Run: headless pygame with SDL's dummy video driver; simulated clock (each Clock.tick advances the game by its frame time, no real sleeping); random seed 0; keys injected as events and as key.get_pressed() state; no mouse input.
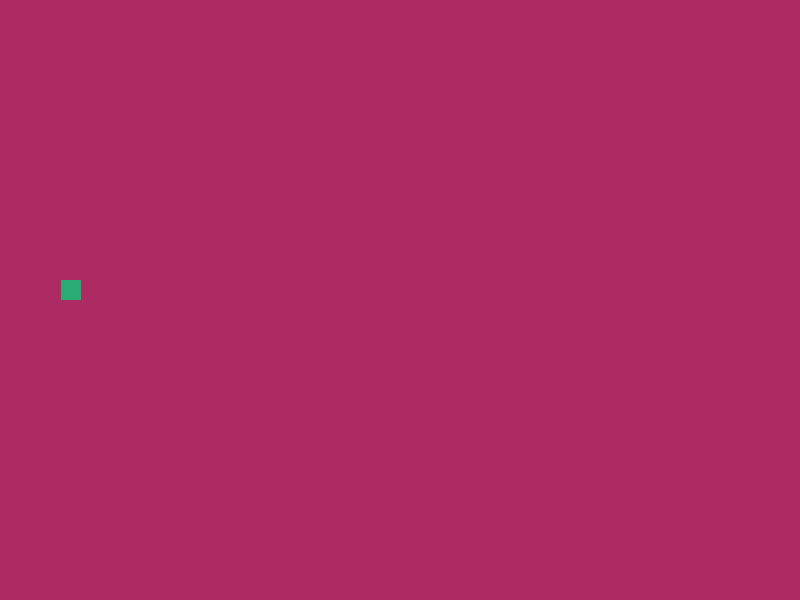
Frame 1 of 4 · flips 1–60 · no input
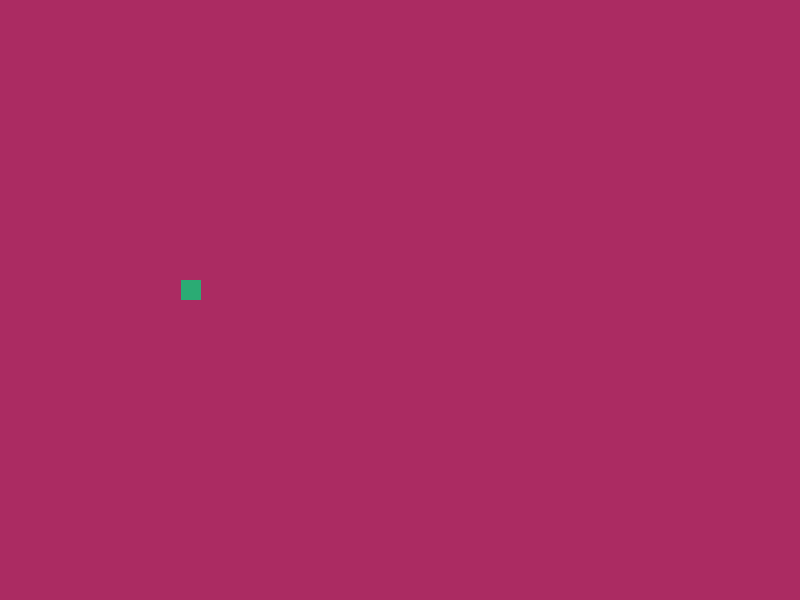
Frame 2 of 4 · flips 61–180 · tapped SPACE, RETURN · held RIGHT (→), D
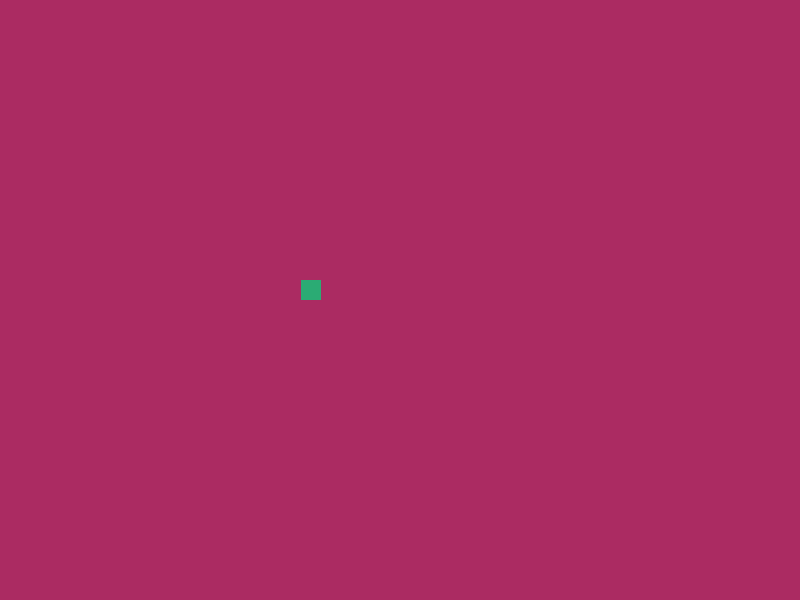
Frame 3 of 4 · flips 181–300 · held DOWN (↓), S
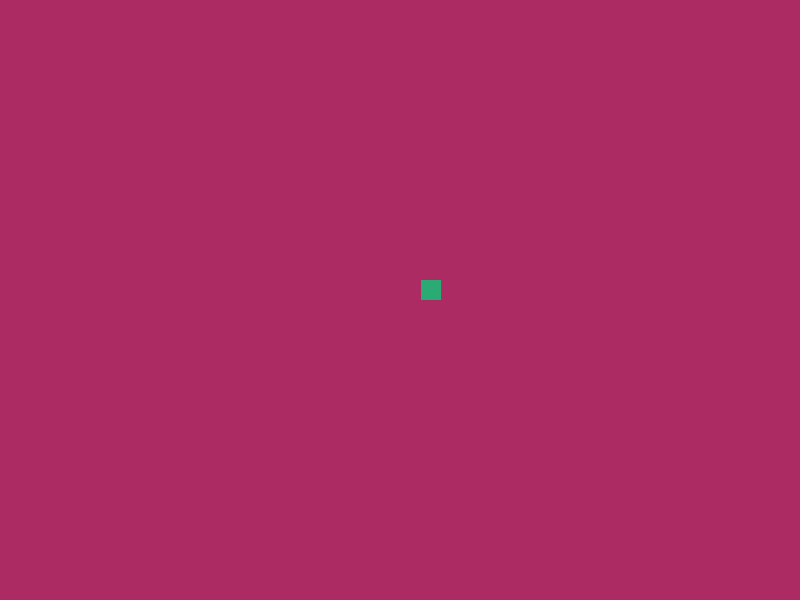
Frame 4 of 4 · flips 301–420 · held LEFT (←), A, UP (↑), W

The pygame program that drew these frames:

import pygame as pg


#inicializar todos los modulos de pygame, pantallas, objetos, eventos, sonidos, etc.
pg.init()

#crear pantalla o sourface
pantalla = pg.display.set_mode((800,600)) #definicion de tamaño de pantalla
pg.display.set_caption("Intro Pygame") #agregar un titulo a mi ventana

game_over = True
x = 1
vx = 1
while game_over:
    for eventos in pg.event.get(): #capturar todos los eventos mientras se ejecuta el bucle
        print(eventos)
        if eventos.type == pg.QUIT:
            game_over = False
    pantalla.fill((171, 43, 98)) #asignar un color a la pantalla
    x += vx
    if x == 800 or x == 0:
        vx = vx * -1
        
    #agregamos objeto a la pantalla
    #draw.rect(sourface, color en (rgb), posiciones(posicionX, posicionY, tamañoX, tamañoY))
    pg.draw.rect(pantalla, (43, 171, 116), (x, 300-20, 20, 20))
    
    pg.display.flip() #funcion para cargar toda la configuracion que va dentro de la pantalla


pg.quit()
